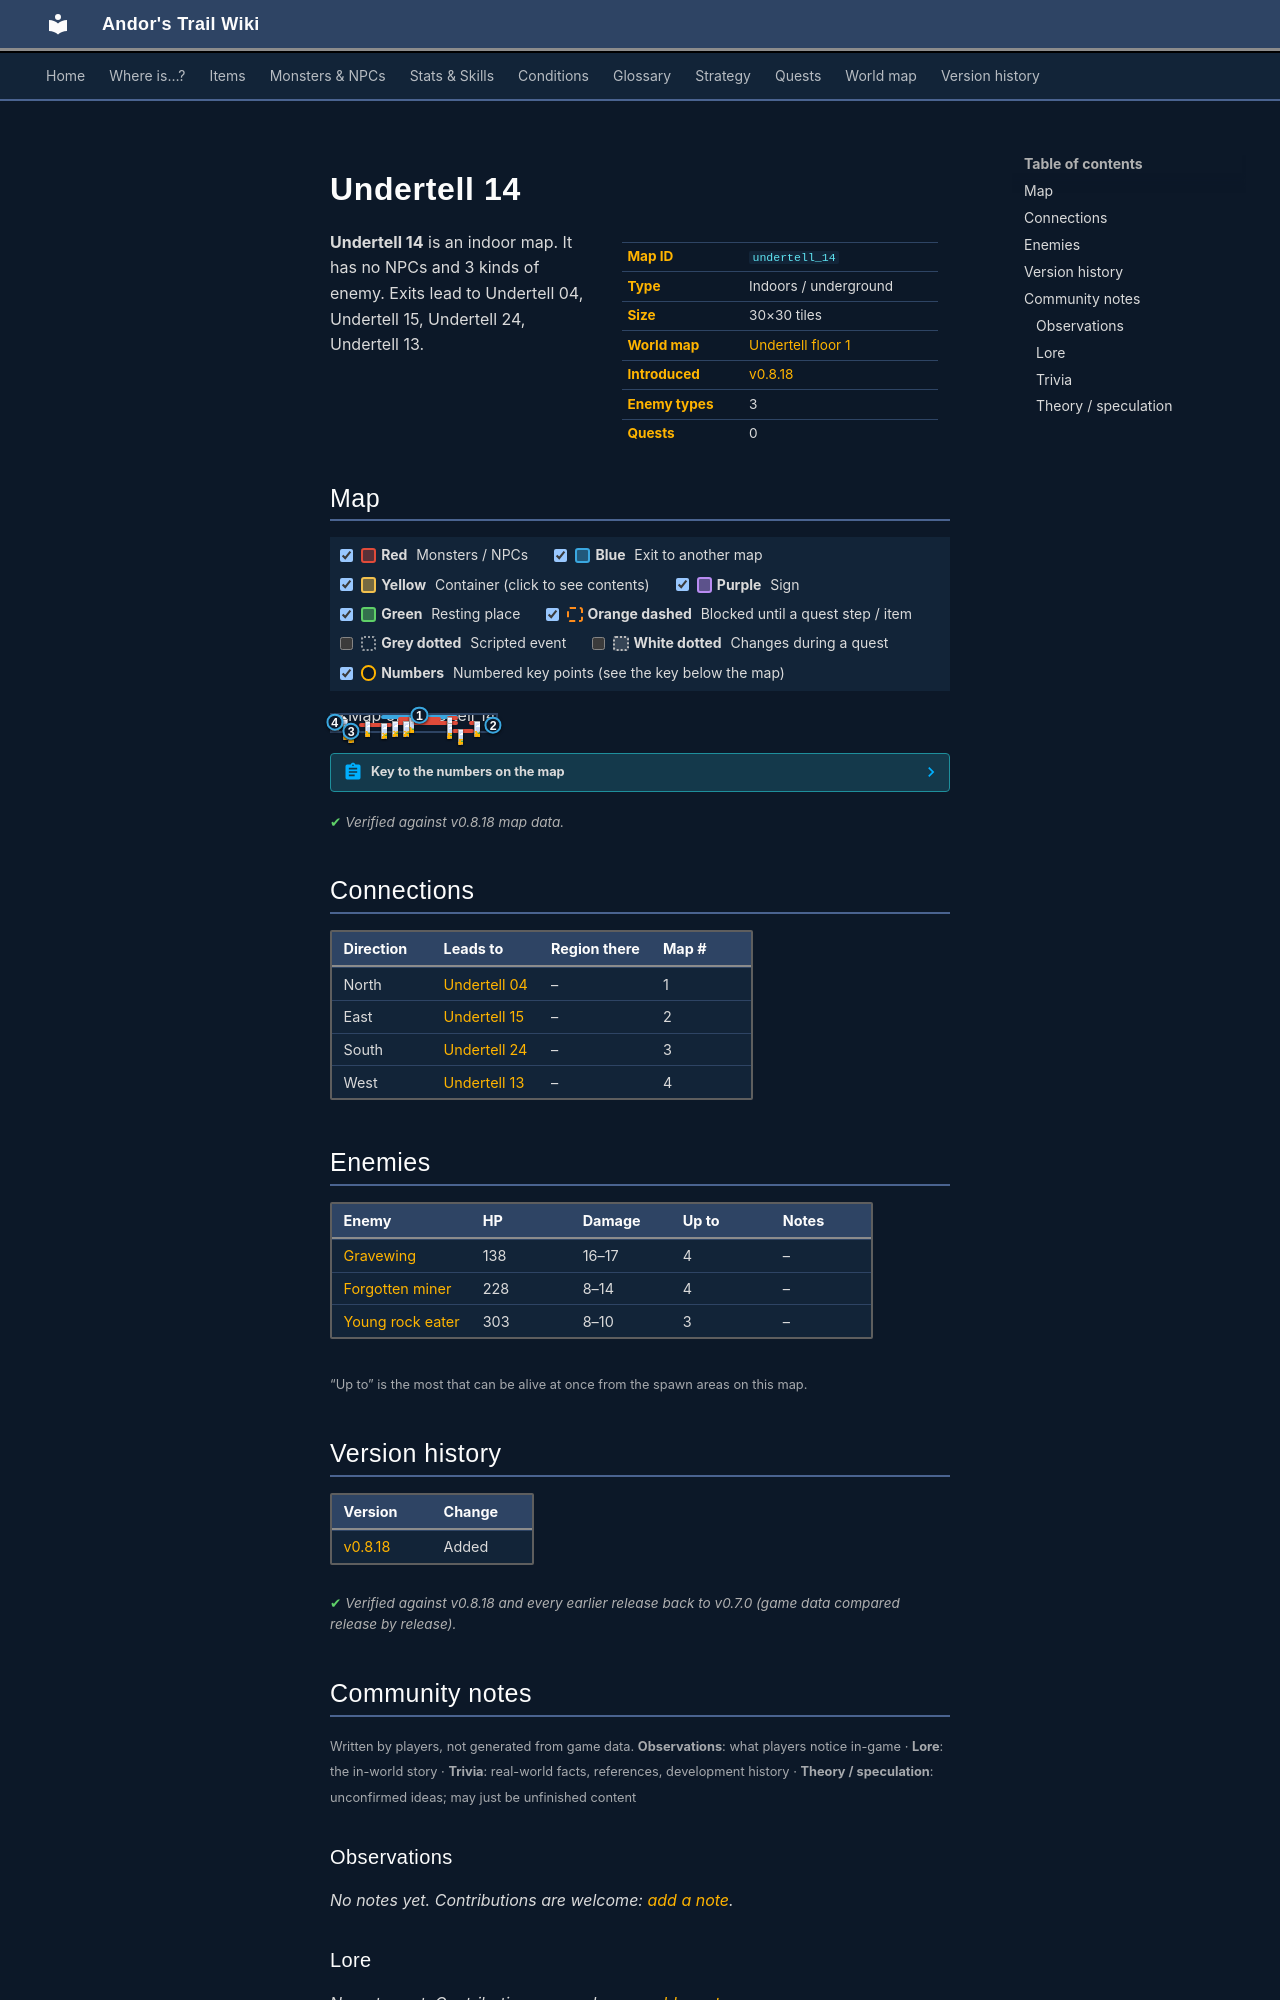

repository: asdfghjkl628/Andor-s-Trail-Wikiiii · page: maps/undertell_14/index.html · generator: mkdocs

---
description: "Undertell 14 is an indoor location in Andor's Trail. Enemies: Gravewing, Forgotten miner, Young rock eater. Exits to Undertell 04, Undertell 15, Undertell 24, Undertell 13."
---

# Undertell 14

<div class="infobox" markdown>

| | |
|---|---|
| **Map ID** | `undertell_14` |
| **Type** | Indoors / underground |
| **Size** | 30×30 tiles |
| **World map** | [Undertell floor 1](index.md) |
| **Introduced** | [v0.8.18](../versions/0.8.18.md) |
| **Enemy types** | 3 |
| **Quests** | 0 |

</div>

**Undertell 14** is an indoor map. It has no NPCs and 3 kinds of enemy. Exits lead to Undertell 04, Undertell 15, Undertell 24, Undertell 13.

## Map

<div class="map-legend" markdown="0"><label class="lg"><input type="checkbox" data-t="spawn" checked><span class="sw sw-spawn"></span><b>Red</b>&nbsp;Monsters / NPCs</label><label class="lg"><input type="checkbox" data-t="mapchange" checked><span class="sw sw-mapchange"></span><b>Blue</b>&nbsp;Exit to another map</label><label class="lg"><input type="checkbox" data-t="container" checked><span class="sw sw-container"></span><b>Yellow</b>&nbsp;Container (click to see contents)</label><label class="lg"><input type="checkbox" data-t="sign" checked><span class="sw sw-sign"></span><b>Purple</b>&nbsp;Sign</label><label class="lg"><input type="checkbox" data-t="rest" checked><span class="sw sw-rest"></span><b>Green</b>&nbsp;Resting place</label><label class="lg"><input type="checkbox" data-t="key" checked><span class="sw sw-key"></span><b>Orange dashed</b>&nbsp;Blocked until a quest step / item</label><label class="lg"><input type="checkbox" data-t="script"><span class="sw sw-script"></span><b>Grey dotted</b>&nbsp;Scripted event</label><label class="lg"><input type="checkbox" data-t="replace"><span class="sw sw-replace"></span><b>White dotted</b>&nbsp;Changes during a quest</label><label class="lg"><input type="checkbox" data-t="pin" checked><span class="sw sw-pin"></span><b>Numbers</b>&nbsp;Numbered key points (see the key below the map)</label></div>

<div class="map-wrap hide-script hide-replace" markdown="0"><img src="../../assets/maps/undertell_14.webp" alt="Map of Undertell 14" width="960" height="960" loading="lazy"><a id="place-east" class="mo mo-mapchange" href="../undertell_15/#place-west" title="Exit to Undertell 15" style="left:96.667%;top:33.333%;width:3.333%;height:53.333%"></a><a id="place-north" class="mo mo-mapchange" href="../undertell_04/#place-south" title="Exit to Undertell 04" style="left:30.000%;top:0.000%;width:46.667%;height:3.333%"></a><a id="place-west" class="mo mo-mapchange" href="../undertell_13/#place-east" title="Exit to Undertell 13" style="left:0.000%;top:33.333%;width:3.333%;height:23.333%"></a><a id="place-south" class="mo mo-mapchange" href="../undertell_24/#place-north" title="Exit to Undertell 24" style="left:10.000%;top:96.667%;width:3.333%;height:3.333%"></a><span class="mo mo-spawn" title="Spawns: Young rock eater" style="left:40.000%;top:13.333%;width:26.667%;height:3.333%"></span><span class="mo mo-spawn" title="Spawns: Young rock eater" style="left:83.333%;top:33.333%;width:6.667%;height:6.667%"></span><span class="mo mo-spawn" title="Spawns: Young rock eater" style="left:20.000%;top:33.333%;width:3.333%;height:3.333%"></span><span class="mo mo-spawn" title="Spawns: Gravewing" style="left:36.667%;top:33.333%;width:40.000%;height:13.333%"></span><span class="mo mo-spawn" title="Spawns: Gravewing" style="left:16.667%;top:50.000%;width:20.000%;height:10.000%"></span><span class="mo mo-spawn" title="Spawns: Gravewing" style="left:70.000%;top:6.667%;width:6.667%;height:10.000%"></span><span class="mo mo-spawn" title="Spawns: Forgotten miner" style="left:73.333%;top:86.667%;width:13.333%;height:3.333%"></span><span class="mo mo-spawn" title="Spawns: Forgotten miner" style="left:10.000%;top:73.333%;width:3.333%;height:3.333%"></span><span class="mo mo-spawn" title="Spawns: Forgotten miner" style="left:6.667%;top:56.667%;width:6.667%;height:3.333%"></span><span class="mo mo-spawn" title="Spawns: Forgotten miner" style="left:70.000%;top:50.000%;width:3.333%;height:6.667%"></span><a class="mob" href="../../monsters/young_rock_eater/" title="Young rock eater" style="left:46.667%;top:13.333%;width:3.333%;height:3.333%"><img src="../../assets/icons/monsters/monsters_rltiles1_55.png" alt="Young rock eater"></a><a class="mob" href="../../monsters/young_rock_eater/" title="Young rock eater" style="left:86.667%;top:36.667%;width:3.333%;height:3.333%"><img src="../../assets/icons/monsters/monsters_rltiles1_55.png" alt="Young rock eater"></a><a class="mob" href="../../monsters/young_rock_eater/" title="Young rock eater" style="left:20.000%;top:33.333%;width:3.333%;height:3.333%"><img src="../../assets/icons/monsters/monsters_rltiles1_55.png" alt="Young rock eater"></a><a class="mob" href="../../monsters/undertell_bat/" title="Gravewing" style="left:36.667%;top:36.667%;width:3.333%;height:3.333%"><img src="../../assets/icons/monsters/monsters_rltiles2_71.png" alt="Gravewing"></a><a class="mob" href="../../monsters/undertell_bat/" title="Gravewing" style="left:43.333%;top:36.667%;width:3.333%;height:3.333%"><img src="../../assets/icons/monsters/monsters_rltiles2_71.png" alt="Gravewing"></a><a class="mob" href="../../monsters/undertell_bat/" title="Gravewing" style="left:30.000%;top:50.000%;width:3.333%;height:3.333%"><img src="../../assets/icons/monsters/monsters_rltiles2_71.png" alt="Gravewing"></a><a class="mob" href="../../monsters/undertell_bat/" title="Gravewing" style="left:70.000%;top:10.000%;width:3.333%;height:3.333%"><img src="../../assets/icons/monsters/monsters_rltiles2_71.png" alt="Gravewing"></a><a class="mob" href="../../monsters/forgotten_miner/" title="Forgotten miner" style="left:76.667%;top:86.667%;width:3.333%;height:3.333%"><img src="../../assets/icons/monsters/monsters_misc_4.png" alt="Forgotten miner"></a><a class="mob" href="../../monsters/forgotten_miner/" title="Forgotten miner" style="left:10.000%;top:73.333%;width:3.333%;height:3.333%"><img src="../../assets/icons/monsters/monsters_misc_4.png" alt="Forgotten miner"></a><a class="mob" href="../../monsters/forgotten_miner/" title="Forgotten miner" style="left:6.667%;top:56.667%;width:3.333%;height:3.333%"><img src="../../assets/icons/monsters/monsters_misc_4.png" alt="Forgotten miner"></a><a class="mob" href="../../monsters/forgotten_miner/" title="Forgotten miner" style="left:70.000%;top:50.000%;width:3.333%;height:3.333%"><img src="../../assets/icons/monsters/monsters_misc_4.png" alt="Forgotten miner"></a><a class="pin pin-exit" href="#key-1" style="left:53.333%;top:1.667%" title="Exit (north): to [Undertell 04](undertell_04.md)">1</a><a class="pin pin-exit" href="#key-2" style="left:98.333%;top:60.000%" title="Exit (east): to [Undertell 15](undertell_15.md)">2</a><a class="pin pin-exit" href="#key-3" style="left:11.667%;top:98.333%" title="Exit (south): to [Undertell 24](undertell_24.md)">3</a><a class="pin pin-exit" href="#key-4" style="left:1.667%;top:45.000%" title="Exit (west): to [Undertell 13](undertell_13.md)">4</a></div>

??? abstract "Key to the numbers on the map"

    | # | What | Details |
    |---|---|---|
    | <span id="key-1"></span>1 | Exit (north) | to [Undertell 04](undertell_04.md) |
    | <span id="key-2"></span>2 | Exit (east) | to [Undertell 15](undertell_15.md) |
    | <span id="key-3"></span>3 | Exit (south) | to [Undertell 24](undertell_24.md) |
    | <span id="key-4"></span>4 | Exit (west) | to [Undertell 13](undertell_13.md) |


<p class="verified">Verified against v0.8.18 map data.</p>

## Connections

| Direction | Leads to | Region there | Map # |
|---|---|---|---|
| North | [Undertell 04](undertell_04.md) | – | 1 |
| East | [Undertell 15](undertell_15.md) | – | 2 |
| South | [Undertell 24](undertell_24.md) | – | 3 |
| West | [Undertell 13](undertell_13.md) | – | 4 |

## Enemies

| Enemy | HP | Damage | Up to | Notes |
|---|---|---|---|---|
| [Gravewing](../monsters/undertell_bat.md) | 138 | 16–17 | 4 | – |
| [Forgotten miner](../monsters/forgotten_miner.md) | 228 | 8–14 | 4 | – |
| [Young rock eater](../monsters/young_rock_eater.md) | 303 | 8–10 | 3 | – |

<small>“Up to” is the most that can be alive at once from the spawn areas on this map.</small>


## Version history

| Version | Change |
|---|---|
| [v0.8.18](../versions/0.8.18.md) | Added |

<p class="verified">Verified against v0.8.18 and every earlier release back to v0.7.0 (game data compared release by release).</p>


## Community notes

<small>Written by players, not generated from game data. **Observations**: what players notice in-game · **Lore**: the in-world story · **Trivia**: real-world facts, references, development history · **Theory / speculation**: unconfirmed ideas; may just be unfinished content</small>

### Observations

*No notes yet. Contributions are welcome: [add a note](https://github.com/asdfghjkl628/Andor-s-Trail-Wikiiii/new/main/notes/maps?filename=undertell_14.md&value=%23%23%20Observations%0A%0A%3C%21--%20what%20players%20notice%20in-game%20--%3E%0A%0A%23%23%20Lore%0A%0A%3C%21--%20the%20in-world%20story%20--%3E%0A%0A%23%23%20Trivia%0A%0A%3C%21--%20real-world%20facts%2C%20references%2C%20development%20history%20--%3E%0A%0A%23%23%20Theory%20/%20speculation%0A%0A%3C%21--%20unconfirmed%20ideas%3B%20may%20just%20be%20unfinished%20content%20--%3E%0A).*

### Lore

*No notes yet. Contributions are welcome: [add a note](https://github.com/asdfghjkl628/Andor-s-Trail-Wikiiii/new/main/notes/maps?filename=undertell_14.md&value=%23%23%20Observations%0A%0A%3C%21--%20what%20players%20notice%20in-game%20--%3E%0A%0A%23%23%20Lore%0A%0A%3C%21--%20the%20in-world%20story%20--%3E%0A%0A%23%23%20Trivia%0A%0A%3C%21--%20real-world%20facts%2C%20references%2C%20development%20history%20--%3E%0A%0A%23%23%20Theory%20/%20speculation%0A%0A%3C%21--%20unconfirmed%20ideas%3B%20may%20just%20be%20unfinished%20content%20--%3E%0A).*
